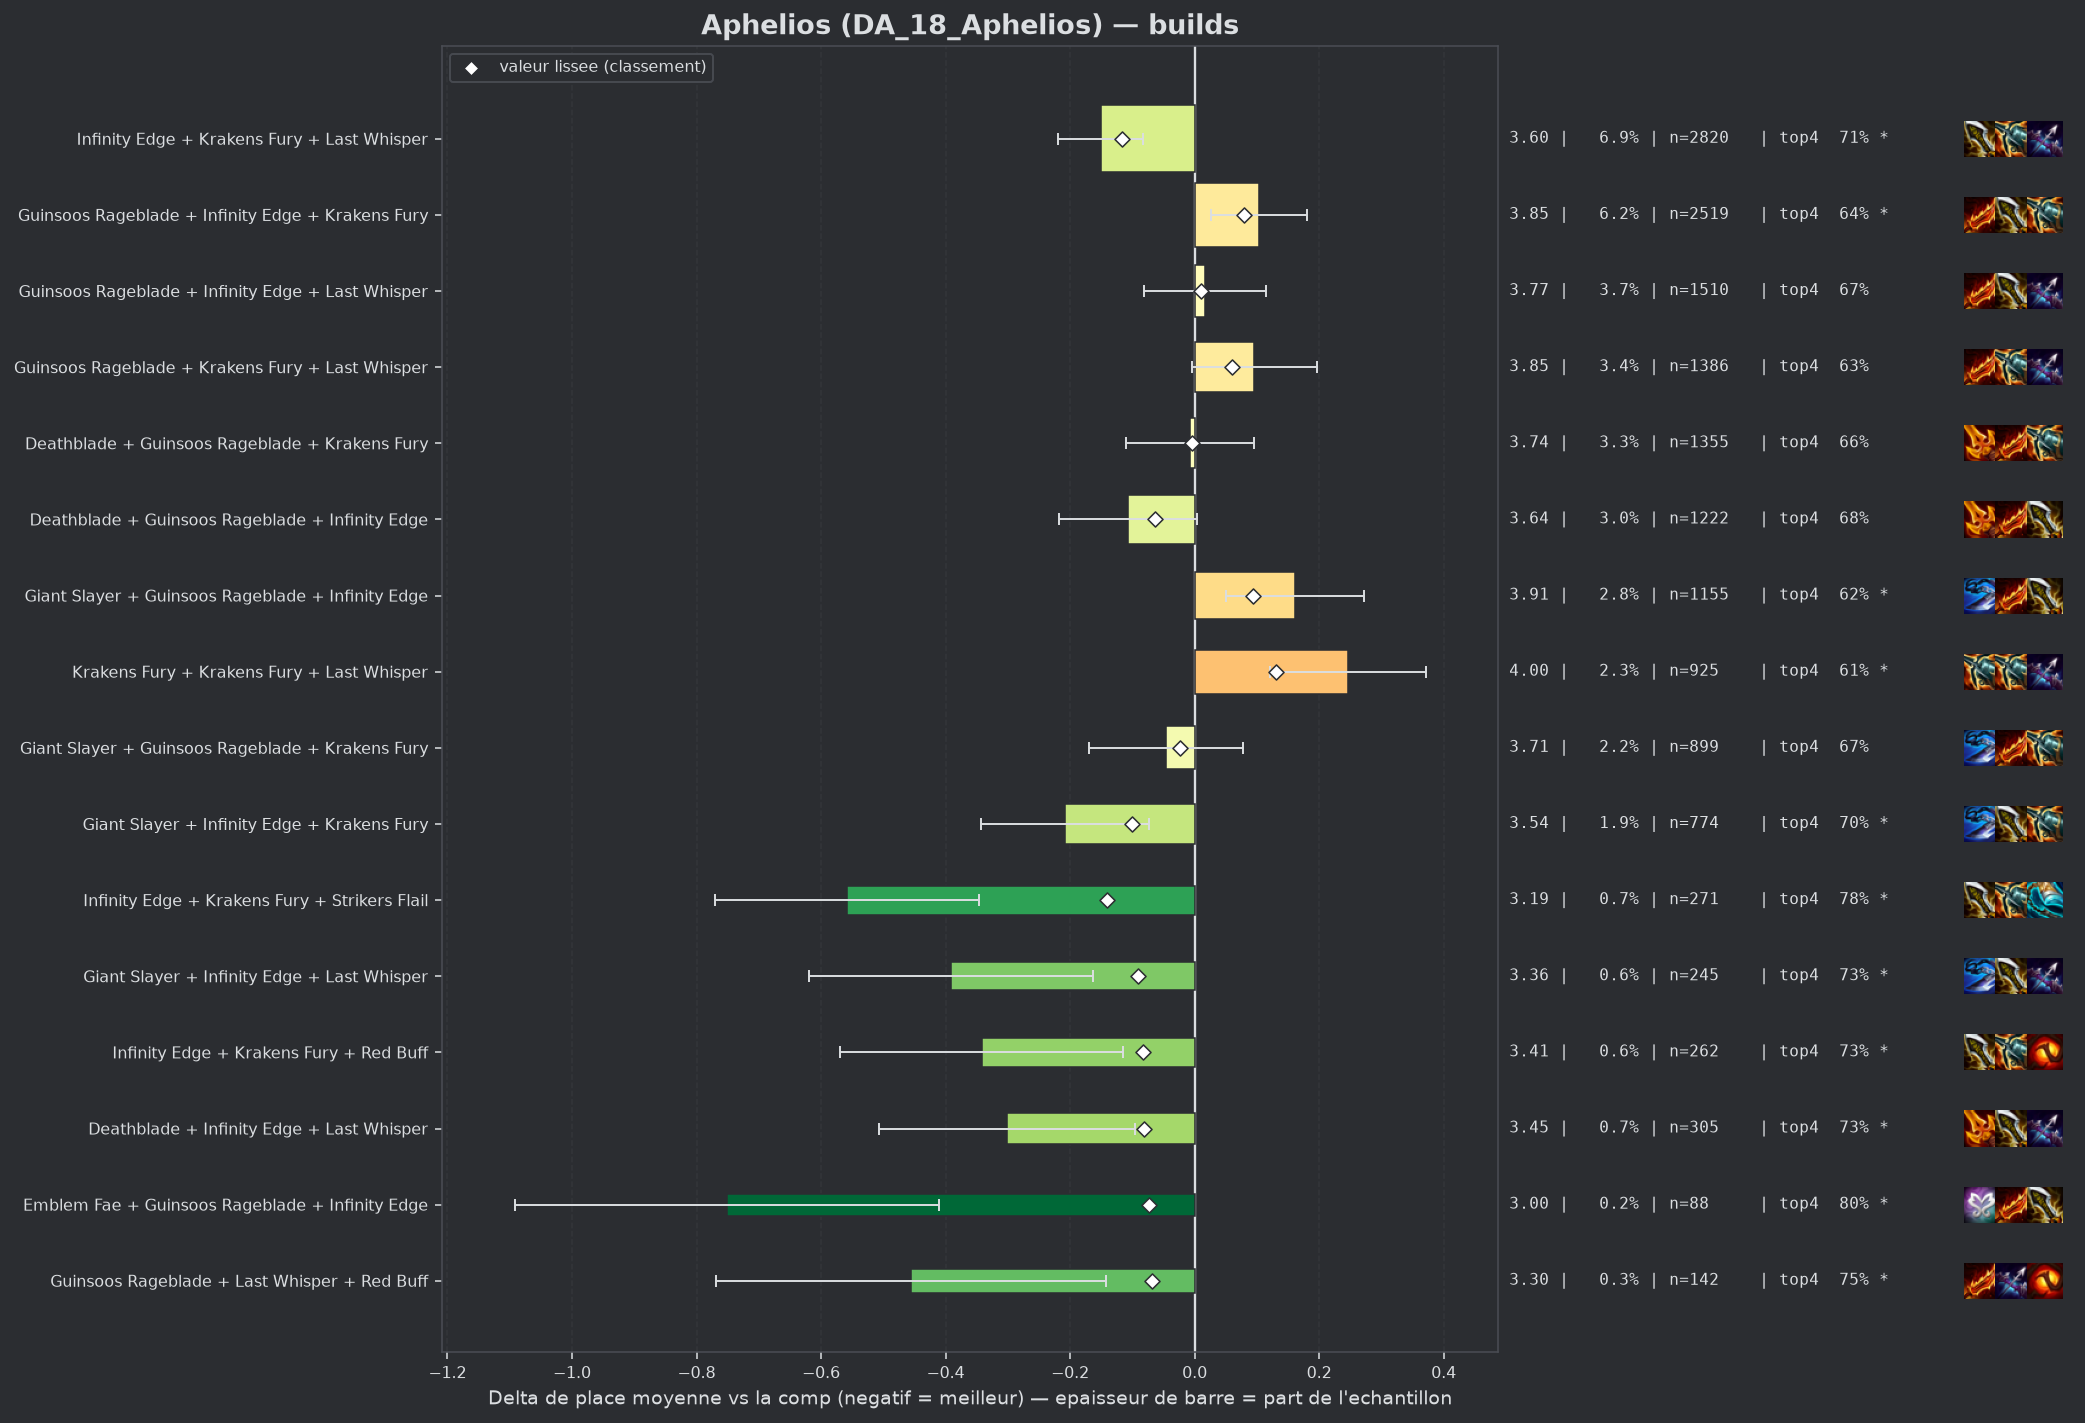

The file beside this chart, header and first rows:
group, label, n, share, avg_place, shrunk_avg, score, d_avg, d_avg_pess, impact, d_top4, win, top2, top4, sd, z, p, significant
pepite, Infinity Edge + Krakens Fury + Strikers …, 271, 0.006657, 3.192, 3.611, -0.14, -0.559, -0.347, 0.0009, 0.1189, 0.1845, 0.417, 0.7786, 1.777, -5.16, 0.0, True
populaire, Infinity Edge + Krakens Fury + Last Whis…, 2820, 0.06928, 3.6, 3.634, -0.117, -0.151, -0.083, 0.0081, 0.0527, 0.1199, 0.3032, 0.7124, 1.778, -4.34, 1e-05, True
populaire, Giant Slayer + Infinity Edge + Krakens F…, 774, 0.01901, 3.543, 3.649, -0.101, -0.208, -0.074, 0.0019, 0.0392, 0.155, 0.3488, 0.699, 1.893, -3.03, 0.00244, True
pepite, Giant Slayer + Infinity Edge + Last Whis…, 245, 0.006019, 3.359, 3.66, -0.091, -0.392, -0.164, 0.0005, 0.075, 0.1714, 0.3755, 0.7347, 1.81, -3.38, 0.00073, True
pepite, Infinity Edge + Krakens Fury + Red Buff, 262, 0.006436, 3.408, 3.668, -0.083, -0.342, -0.115, 0.0005, 0.0731, 0.1794, 0.3588, 0.7328, 1.871, -2.95, 0.00315, True
pepite, Deathblade + Infinity Edge + Last Whispe…, 305, 0.007493, 3.449, 3.669, -0.082, -0.302, -0.096, 0.0006, 0.0747, 0.1475, 0.3607, 0.7344, 1.825, -2.88, 0.00403, True
pepite, Emblem Fae + Guinsoos Rageblade + Infini…, 88, 0.002162, 3.0, 3.678, -0.073, -0.751, -0.41, 0.0002, 0.1357, 0.2273, 0.4205, 0.7955, 1.631, -4.31, 2e-05, True
pepite, Guinsoos Rageblade + Last Whisper + Red …, 142, 0.003488, 3.296, 3.683, -0.068, -0.455, -0.142, 0.0002, 0.0938, 0.2113, 0.4225, 0.7535, 1.902, -2.85, 0.00442, True
, Infinity Edge + Last Whisper + Strikers …, 173, 0.00425, 3.376, 3.685, -0.066, -0.375, -0.101, 0.0003, 0.0975, 0.1445, 0.3757, 0.7572, 1.838, -2.68, 0.0074, True
populaire, Deathblade + Guinsoos Rageblade + Infini…, 1222, 0.03002, 3.644, 3.687, -0.064, -0.107, 0.0, 0.0019, 0.0178, 0.1514, 0.338, 0.6776, 1.956, -1.88, 0.05972, False
, Deathblade + Giant Slayer + Red Buff, 75, 0.001842, 3.013, 3.689, -0.062, -0.738, -0.35, 0.0001, 0.1536, 0.1733, 0.4933, 0.8133, 1.709, -3.73, 0.00019, True
, Deathblade + Infinity Edge + Red Buff, 94, 0.002309, 3.16, 3.69, -0.061, -0.591, -0.208, 0.0001, 0.1169, 0.2234, 0.4468, 0.7766, 1.892, -3.03, 0.00248, True
, Deathblade + Giant Slayer + Krakens Fury, 206, 0.005061, 3.456, 3.691, -0.059, -0.295, -0.038, 0.0003, 0.0442, 0.1699, 0.3495, 0.7039, 1.876, -2.25, 0.0246, False
, Giant Slayer + Infinity Edge + Strikers …, 102, 0.002506, 3.235, 3.693, -0.057, -0.516, -0.183, 0.0001, 0.0952, 0.1765, 0.3824, 0.7549, 1.71, -3.04, 0.00237, True
, Infinity Edge + Last Whisper + Red Buff, 200, 0.004913, 3.47, 3.695, -0.055, -0.281, -0.012, 0.0003, 0.0803, 0.19, 0.335, 0.74, 1.934, -2.05, 0.04043, False
, Deathblade + Giant Slayer + Guinsoos Rag…, 511, 0.01255, 3.624, 3.702, -0.049, -0.127, 0.0, 0.0006, 0.0369, 0.1389, 0.3444, 0.6967, 1.935, -1.47, 0.1416, False
, Deathblade + Giant Slayer + Last Whisper, 154, 0.003783, 3.442, 3.702, -0.049, -0.309, -0.016, 0.0002, 0.061, 0.1623, 0.3766, 0.7208, 1.852, -2.07, 0.03855, False
, Giant Slayer + Infinity Edge + Red Buff, 102, 0.002506, 3.314, 3.702, -0.049, -0.437, -0.041, 0.0001, 0.0462, 0.2647, 0.4216, 0.7059, 2.039, -2.16, 0.03052, False
, Emblem Fae + Giant Slayer + Guinsoos Rag…, 43, 0.001056, 2.767, 3.702, -0.049, -0.983, -0.533, 0.0001, 0.1775, 0.2326, 0.4884, 0.8372, 1.507, -4.28, 2e-05, True
, Infinity Edge + Red Buff + Strikers Flai…, 46, 0.00113, 2.848, 3.703, -0.048, -0.903, -0.452, 0.0001, 0.1881, 0.2609, 0.4348, 0.8478, 1.56, -3.92, 9e-05, True
, Deathblade + Guinsoos Rageblade + Strike…, 138, 0.00339, 3.442, 3.706, -0.045, -0.309, 0.0, 0.0002, 0.0577, 0.1739, 0.3551, 0.7174, 1.915, -1.89, 0.05855, False
, Giant Slayer + Krakens Fury + Last Whisp…, 431, 0.01059, 3.624, 3.707, -0.044, -0.127, 0.0, 0.0005, 0.0131, 0.1555, 0.3457, 0.6729, 1.947, -1.35, 0.1786, False
, Deathblade + Infinity Edge + Strikers Fl…, 86, 0.002113, 3.302, 3.708, -0.043, -0.449, -0.061, 0.0001, 0.0728, 0.2209, 0.3605, 0.7326, 1.83, -2.27, 0.02321, False
, Deathblade + Infinity Edge + Krakens Fur…, 467, 0.01147, 3.636, 3.709, -0.042, -0.115, 0.0, 0.0005, 0.0298, 0.1349, 0.3212, 0.6895, 1.893, -1.3, 0.1923, False
, Emblem Hunter + Guinsoos Rageblade + Kra…, 58, 0.001425, 3.224, 3.716, -0.035, -0.527, -0.07, 0.0, 0.1161, 0.1724, 0.3621, 0.7759, 1.772, -2.26, 0.02368, False
, Navori Flickerblade + Deathblade + Krake…, 62, 0.001523, 3.274, 3.717, -0.034, -0.477, -0.049, 0.0001, 0.1628, 0.1452, 0.371, 0.8226, 1.715, -2.19, 0.02877, False
, Deathblade + Deathblade + Guinsoos Rageb…, 159, 0.003906, 3.56, 3.72, -0.031, -0.191, 0.0, 0.0001, 0.0132, 0.1824, 0.3962, 0.673, 2.079, -1.16, 0.2471, False
, Deathblade + Giant Slayer + Infinity Edg…, 125, 0.003071, 3.52, 3.72, -0.031, -0.231, 0.0, 0.0001, 0.0123, 0.16, 0.4, 0.672, 1.95, -1.32, 0.1862, False
, Krakens Fury + Last Whisper + Red Buff, 281, 0.006903, 3.637, 3.722, -0.029, -0.114, 0.0, 0.0002, 0.0271, 0.1103, 0.3416, 0.6868, 1.834, -1.04, 0.2997, False
, Guinsoos Rageblade + Infinity Edge + Str…, 547, 0.01344, 3.687, 3.725, -0.026, -0.064, 0.0, 0.0003, 0.013, 0.1335, 0.3254, 0.6728, 1.924, -0.77, 0.4432, False
, Giant Slayer + Last Whisper + Red Buff, 109, 0.002678, 3.541, 3.726, -0.025, -0.21, 0.0, 0.0001, 0.0559, 0.1009, 0.367, 0.7156, 1.865, -1.17, 0.2413, False
populaire, Giant Slayer + Guinsoos Rageblade + Krak…, 899, 0.02209, 3.705, 3.727, -0.024, -0.046, 0.0, 0.0005, 0.011, 0.1179, 0.3037, 0.6707, 1.857, -0.73, 0.4662, False
, Giant Slayer + Krakens Fury + Strikers F…, 43, 0.001056, 3.279, 3.727, -0.024, -0.472, 0.0, 0.0, 0.0845, 0.186, 0.4419, 0.7442, 1.847, -1.67, 0.09405, False
, Hextech Gunblade + Infinity Edge + Last …, 61, 0.001499, 3.443, 3.729, -0.021, -0.308, 0.0, 0.0, 0.0944, 0.1475, 0.3443, 0.7541, 1.895, -1.27, 0.2042, False
, Deathblade + Krakens Fury + Strikers Fla…, 55, 0.001351, 3.418, 3.73, -0.021, -0.333, 0.0, 0.0, 0.1221, 0.1091, 0.3818, 0.7818, 1.786, -1.38, 0.1674, False
, Emblem Hunter + Guinsoos Rageblade + Inf…, 81, 0.00199, 3.531, 3.731, -0.02, -0.22, 0.0, 0.0, 0.0193, 0.1358, 0.3951, 0.679, 1.931, -1.02, 0.3057, False
, Fishbones + Infinity Edge + Krakens Fury, 52, 0.001277, 3.423, 3.731, -0.02, -0.328, 0.0, 0.0, 0.071, 0.1923, 0.2885, 0.7308, 1.725, -1.37, 0.1709, False
, Deathblade + Deathblade + Last Whisper, 50, 0.001228, 3.42, 3.732, -0.019, -0.331, 0.0, 0.0, 0.0803, 0.14, 0.42, 0.74, 1.888, -1.24, 0.2155, False
, Deathblade + Last Whisper + Red Buff, 154, 0.003783, 3.643, 3.734, -0.017, -0.108, 0.0, 0.0001, 0.0416, 0.1169, 0.3247, 0.7013, 1.885, -0.71, 0.4779, False
, Giant Slayer + Krakens Fury + Red Buff, 95, 0.002334, 3.589, 3.734, -0.017, -0.161, 0.0, 0.0, -0.0071, 0.1789, 0.4211, 0.6526, 2.164, -0.73, 0.4677, False
, Guinsoos Rageblade + Hextech Gunblade + …, 195, 0.00479, 3.667, 3.735, -0.016, -0.084, 0.0, 0.0001, 0.0223, 0.1385, 0.3128, 0.6821, 1.866, -0.63, 0.5296, False
, Deathblade + Guinsoos Rageblade + Red Bu…, 162, 0.00398, 3.654, 3.735, -0.016, -0.097, 0.0, 0.0001, 0.0131, 0.1481, 0.3642, 0.6728, 2.013, -0.61, 0.5422, False
, Giant Slayer + Guinsoos Rageblade + Hand…, 42, 0.001032, 3.476, 3.737, -0.013, -0.275, 0.0, 0.0, 0.0307, 0.0952, 0.381, 0.6905, 1.622, -1.1, 0.2727, False
, Deathblade + Krakens Fury + Red Buff, 128, 0.003144, 3.664, 3.739, -0.012, -0.087, 0.0, 0.0, 0.0356, 0.1328, 0.2812, 0.6953, 1.83, -0.54, 0.592, False
, Deathblade + Last Whisper + Strikers Fla…, 51, 0.001253, 3.549, 3.739, -0.012, -0.202, 0.0, 0.0, 0.0069, 0.2745, 0.4118, 0.6667, 2.261, -0.64, 0.5238, False
, Emblem Fae + Deathblade + Guinsoos Rageb…, 44, 0.001081, 3.523, 3.739, -0.012, -0.228, 0.0, 0.0, -0.0006, 0.1818, 0.3409, 0.6591, 1.751, -0.86, 0.3878, False
, Giant Slayer + Hextech Gunblade + Kraken…, 49, 0.001204, 3.571, 3.741, -0.01, -0.179, 0.0, 0.0, 0.0137, 0.2041, 0.4082, 0.6735, 2.222, -0.57, 0.572, False
, Deathblade + Krakens Fury + Krakens Fury, 250, 0.006142, 3.712, 3.742, -0.009, -0.039, 0.0, 0.0001, 0.0283, 0.12, 0.308, 0.688, 1.847, -0.33, 0.74, False
, Infinity Edge + Last Whisper + Spear Of …, 50, 0.001228, 3.6, 3.742, -0.009, -0.151, 0.0, 0.0, 0.0603, 0.16, 0.32, 0.72, 1.908, -0.56, 0.5762, False
, Navori Flickerblade + Deathblade + Guins…, 48, 0.001179, 3.583, 3.742, -0.009, -0.168, 0.0, 0.0, 0.0486, 0.1042, 0.3333, 0.7083, 1.789, -0.65, 0.5167, False
, Deathblade Radiant + Guinsoos Rageblade …, 41, 0.001007, 3.561, 3.742, -0.009, -0.19, 0.0, 0.0, 0.0964, 0.0976, 0.2439, 0.7561, 1.499, -0.81, 0.4175, False
, Deathblade + Guinsoos Rageblade + Hextec…, 107, 0.002629, 3.692, 3.744, -0.007, -0.059, 0.0, 0.0, -0.0055, 0.1402, 0.3925, 0.6542, 2.098, -0.29, 0.7702, False
, Gold Collector + Guinsoos Rageblade + Kr…, 42, 0.001032, 3.619, 3.744, -0.006, -0.132, 0.0, 0.0, 0.0307, 0.1429, 0.2857, 0.6905, 1.772, -0.48, 0.6299, False
populaire, Deathblade + Guinsoos Rageblade + Kraken…, 1355, 0.03329, 3.743, 3.746, -0.005, -0.008, 0.0, 0.0002, -0.0022, 0.1328, 0.3048, 0.6576, 1.911, -0.15, 0.8837, False
, Hextech Gunblade + Infinity Edge + Krake…, 86, 0.002113, 3.698, 3.746, -0.005, -0.053, 0.0, 0.0, -0.0086, 0.1395, 0.3256, 0.6512, 1.917, -0.26, 0.7971, False
, Giant Slayer + Guinsoos Rageblade + Red …, 124, 0.003046, 3.718, 3.747, -0.004, -0.033, 0.0, 0.0, 0.0419, 0.121, 0.2984, 0.7016, 1.941, -0.19, 0.8494, False
, Giant Slayer + Guinsoos Rageblade + Hext…, 109, 0.002678, 3.716, 3.747, -0.004, -0.035, 0.0, 0.0, -0.0084, 0.1376, 0.3394, 0.6514, 1.94, -0.19, 0.8495, False
, Hextech Gunblade + Krakens Fury + Kraken…, 59, 0.001449, 3.695, 3.747, -0.004, -0.056, 0.0, 0.0, 0.0352, 0.0678, 0.3559, 0.6949, 1.88, -0.23, 0.8192, False
, Emblem Fae + Guinsoos Rageblade + Kraken…, 93, 0.002285, 3.731, 3.749, -0.002, -0.02, 0.0, 0.0, 0.0069, 0.1828, 0.3441, 0.6667, 2.156, -0.09, 0.9298, False
, Navori Flickerblade + Krakens Fury + Kra…, 41, 0.001007, 3.707, 3.749, -0.002, -0.044, 0.0, 0.0, -0.0256, 0.0976, 0.3171, 0.6341, 1.77, -0.16, 0.8748, False
... 57 more rows
